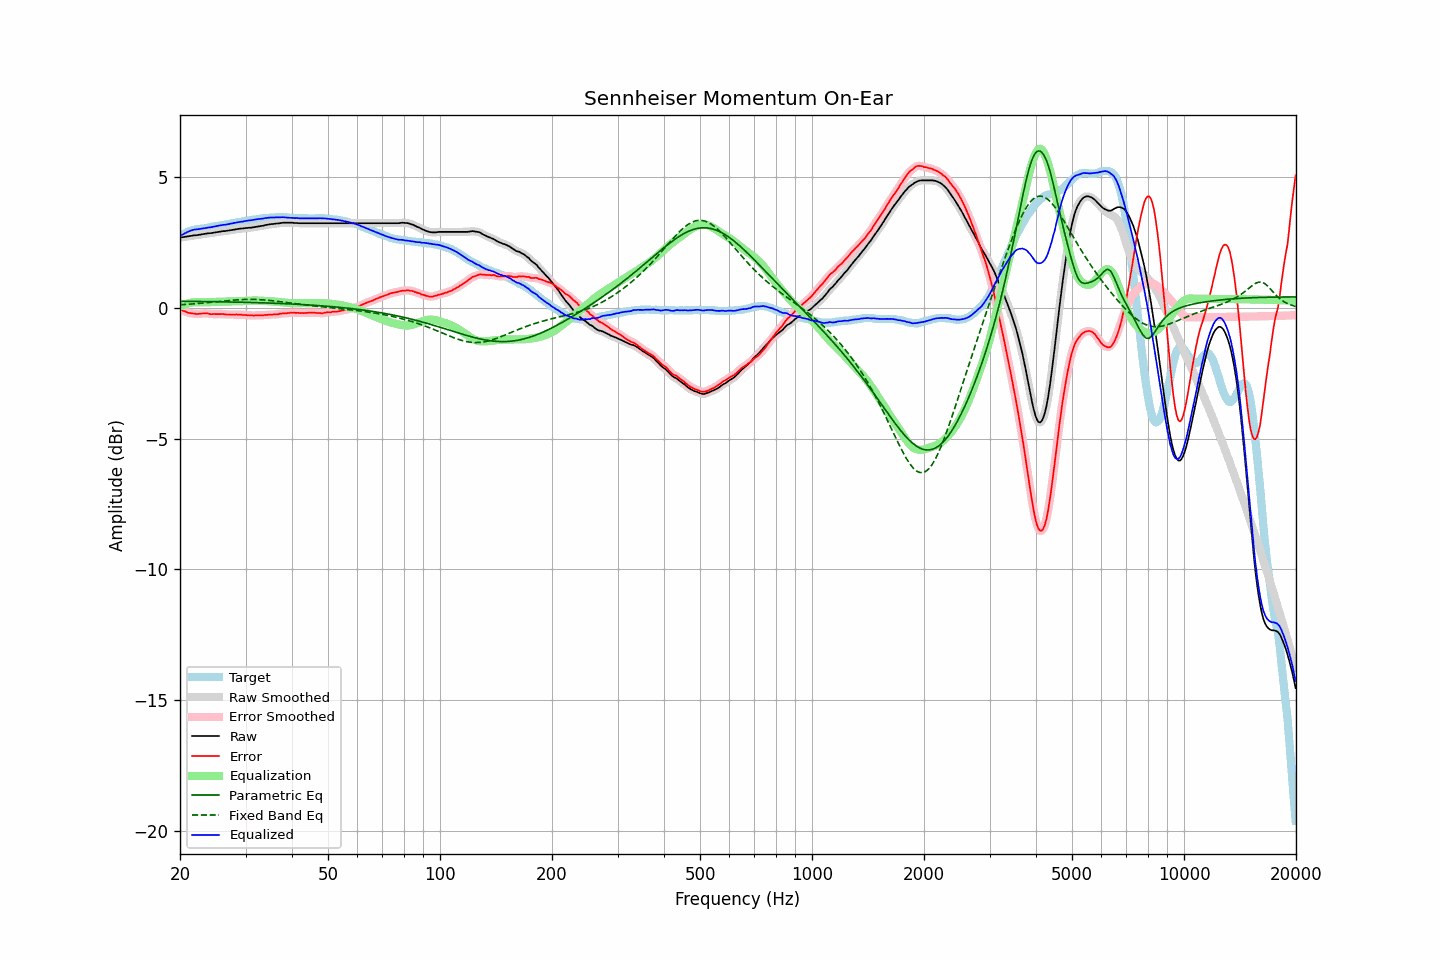

The table this chart was drawn from, first rows:
frequency, raw, error, smoothed, error_smoothed, equalization, parametric_eq, fixed_band_eq, equalized_raw, equalized_smoothed, target
20.00, 2.69, -0.05, 2.69, -0.06, 0.05, 0.26, 0.12, 2.74, 2.74, 2.75
20.20, 2.70, -0.08, 2.70, -0.08, 0.08, 0.26, 0.12, 2.78, 2.78, 2.79
20.40, 2.71, -0.11, 2.71, -0.11, 0.11, 0.26, 0.13, 2.82, 2.82, 2.83
20.61, 2.72, -0.12, 2.72, -0.13, 0.14, 0.26, 0.13, 2.86, 2.86, 2.84
20.81, 2.73, -0.15, 2.73, -0.16, 0.16, 0.26, 0.14, 2.89, 2.89, 2.88
21.02, 2.74, -0.18, 2.74, -0.18, 0.18, 0.25, 0.14, 2.92, 2.92, 2.92
21.23, 2.75, -0.19, 2.75, -0.20, 0.19, 0.25, 0.15, 2.94, 2.94, 2.94
21.44, 2.76, -0.20, 2.76, -0.20, 0.20, 0.25, 0.15, 2.96, 2.97, 2.96
21.66, 2.77, -0.21, 2.77, -0.21, 0.21, 0.25, 0.15, 2.98, 2.98, 2.98
21.87, 2.78, -0.21, 2.78, -0.22, 0.22, 0.25, 0.16, 3.00, 3.00, 2.99
22.09, 2.78, -0.23, 2.78, -0.23, 0.22, 0.25, 0.16, 3.00, 3.01, 3.01
22.31, 2.79, -0.23, 2.79, -0.23, 0.22, 0.25, 0.17, 3.01, 3.01, 3.02
22.54, 2.80, -0.22, 2.80, -0.23, 0.22, 0.25, 0.18, 3.02, 3.02, 3.02
22.76, 2.81, -0.22, 2.81, -0.22, 0.22, 0.25, 0.18, 3.03, 3.03, 3.03
22.99, 2.82, -0.21, 2.82, -0.21, 0.22, 0.25, 0.19, 3.04, 3.04, 3.03
23.22, 2.83, -0.21, 2.83, -0.21, 0.22, 0.25, 0.19, 3.05, 3.05, 3.04
23.45, 2.84, -0.21, 2.84, -0.21, 0.22, 0.25, 0.20, 3.06, 3.06, 3.05
23.69, 2.85, -0.21, 2.85, -0.21, 0.22, 0.24, 0.20, 3.07, 3.07, 3.06
23.92, 2.86, -0.22, 2.86, -0.22, 0.22, 0.24, 0.21, 3.08, 3.08, 3.08
24.16, 2.86, -0.24, 2.86, -0.23, 0.22, 0.24, 0.22, 3.08, 3.09, 3.10
24.40, 2.87, -0.24, 2.87, -0.23, 0.23, 0.24, 0.22, 3.10, 3.10, 3.11
24.65, 2.88, -0.23, 2.88, -0.23, 0.23, 0.24, 0.23, 3.11, 3.11, 3.11
24.89, 2.89, -0.24, 2.89, -0.23, 0.23, 0.24, 0.23, 3.12, 3.12, 3.13
25.14, 2.90, -0.24, 2.90, -0.23, 0.23, 0.24, 0.24, 3.14, 3.14, 3.14
25.39, 2.91, -0.23, 2.91, -0.24, 0.24, 0.24, 0.25, 3.15, 3.15, 3.15
25.65, 2.92, -0.23, 2.92, -0.23, 0.24, 0.24, 0.25, 3.16, 3.16, 3.15
25.91, 2.93, -0.23, 2.93, -0.23, 0.24, 0.24, 0.26, 3.17, 3.17, 3.16
26.16, 2.94, -0.23, 2.94, -0.24, 0.24, 0.23, 0.27, 3.18, 3.18, 3.17
26.43, 2.94, -0.24, 2.94, -0.24, 0.24, 0.23, 0.27, 3.18, 3.19, 3.18
26.69, 2.95, -0.25, 2.95, -0.25, 0.25, 0.23, 0.28, 3.20, 3.20, 3.20
26.96, 2.96, -0.25, 2.96, -0.25, 0.25, 0.23, 0.28, 3.21, 3.21, 3.21
27.23, 2.97, -0.25, 2.97, -0.25, 0.25, 0.23, 0.29, 3.22, 3.22, 3.22
27.50, 2.98, -0.26, 2.98, -0.25, 0.25, 0.23, 0.29, 3.23, 3.23, 3.24
27.77, 2.99, -0.25, 2.99, -0.25, 0.25, 0.23, 0.30, 3.24, 3.24, 3.24
28.05, 3.00, -0.26, 3.00, -0.25, 0.25, 0.23, 0.30, 3.25, 3.25, 3.26
28.33, 3.01, -0.25, 3.01, -0.25, 0.25, 0.22, 0.31, 3.26, 3.26, 3.26
28.62, 3.02, -0.25, 3.02, -0.25, 0.25, 0.22, 0.31, 3.28, 3.28, 3.28
28.90, 3.03, -0.25, 3.03, -0.25, 0.26, 0.22, 0.32, 3.29, 3.29, 3.28
29.19, 3.04, -0.25, 3.04, -0.26, 0.26, 0.22, 0.32, 3.30, 3.30, 3.29
29.48, 3.04, -0.27, 3.04, -0.26, 0.26, 0.22, 0.32, 3.30, 3.31, 3.31
29.78, 3.05, -0.27, 3.05, -0.27, 0.27, 0.22, 0.33, 3.32, 3.32, 3.32
30.08, 3.06, -0.27, 3.06, -0.27, 0.27, 0.22, 0.33, 3.33, 3.33, 3.33
30.38, 3.06, -0.28, 3.06, -0.27, 0.28, 0.21, 0.33, 3.34, 3.34, 3.34
30.68, 3.07, -0.28, 3.07, -0.28, 0.28, 0.21, 0.33, 3.35, 3.35, 3.35
30.99, 3.07, -0.29, 3.07, -0.28, 0.28, 0.21, 0.33, 3.35, 3.36, 3.36
31.30, 3.08, -0.28, 3.08, -0.29, 0.28, 0.21, 0.33, 3.36, 3.36, 3.36
31.61, 3.09, -0.29, 3.09, -0.29, 0.28, 0.21, 0.33, 3.38, 3.37, 3.38
31.93, 3.10, -0.28, 3.10, -0.28, 0.28, 0.20, 0.33, 3.39, 3.39, 3.38
32.24, 3.11, -0.28, 3.11, -0.28, 0.28, 0.20, 0.32, 3.39, 3.39, 3.39
32.57, 3.12, -0.28, 3.12, -0.28, 0.28, 0.20, 0.32, 3.40, 3.40, 3.40
32.89, 3.13, -0.29, 3.13, -0.28, 0.28, 0.20, 0.32, 3.41, 3.41, 3.42
33.22, 3.14, -0.27, 3.14, -0.28, 0.28, 0.20, 0.31, 3.42, 3.42, 3.42
33.55, 3.15, -0.28, 3.15, -0.28, 0.27, 0.20, 0.31, 3.42, 3.43, 3.43
33.89, 3.17, -0.26, 3.17, -0.27, 0.27, 0.19, 0.30, 3.44, 3.44, 3.43
34.23, 3.18, -0.27, 3.18, -0.26, 0.27, 0.19, 0.30, 3.45, 3.45, 3.45
34.57, 3.19, -0.26, 3.19, -0.26, 0.26, 0.19, 0.29, 3.45, 3.45, 3.45
34.92, 3.20, -0.25, 3.20, -0.26, 0.26, 0.19, 0.29, 3.46, 3.46, 3.46
35.27, 3.21, -0.25, 3.21, -0.25, 0.25, 0.18, 0.28, 3.46, 3.46, 3.46
35.62, 3.21, -0.25, 3.21, -0.25, 0.25, 0.18, 0.27, 3.46, 3.46, 3.46
35.97, 3.22, -0.24, 3.22, -0.25, 0.24, 0.18, 0.27, 3.46, 3.46, 3.46
... 635 more rows
